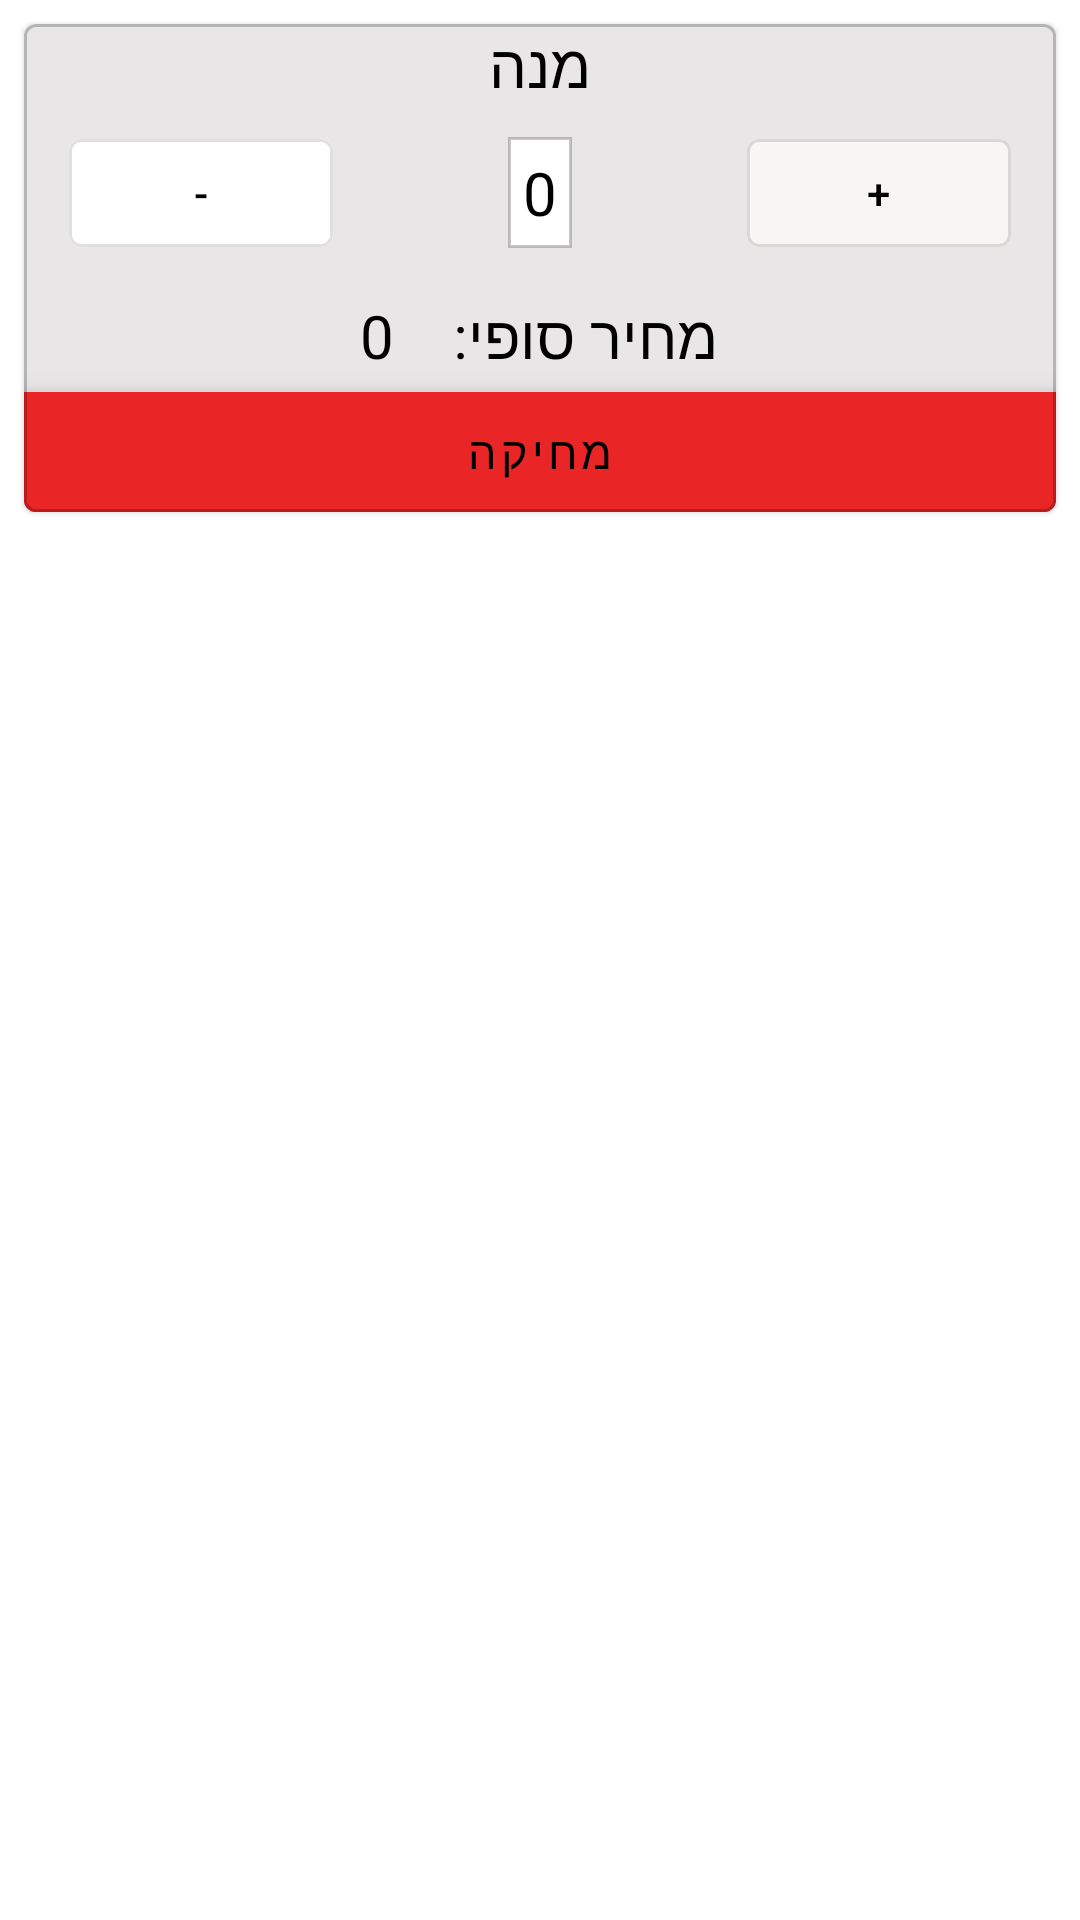

The Android layout XML behind this screen, and the referenced resources:
<!-- AndroidManifest.xml: application theme Theme.MyRestuarent -->
<!-- res/layout/cart_card_view.xml -->
<?xml version="1.0" encoding="utf-8"?>
<LinearLayout xmlns:android="http://schemas.android.com/apk/res/android"
    xmlns:app="http://schemas.android.com/apk/res-auto"
    android:layout_width="match_parent"
    android:layout_height="wrap_content"
    android:layout_marginBottom="30dp"
    android:layoutDirection="rtl">

    <com.google.android.material.card.MaterialCardView
        android:id="@+id/cartCard"
        android:layout_width="match_parent"
        android:layout_height="wrap_content"
        android:layout_margin="8dp"
        android:checkable="true"
        android:focusable="true"
        app:strokeColor="@color/cardview_shadow_start_color"
        app:strokeWidth="1dp">

        <LinearLayout
            android:layout_width="match_parent"
            android:layout_height="wrap_content"
            android:background="#4FB5AFAF"
            android:orientation="vertical">


            <TextView
                android:id="@+id/textTitleCartCard"
                android:layout_width="match_parent"
                android:layout_height="wrap_content"
                android:gravity="center"
                android:text="מנה"
                android:textColor="@color/black"
                android:textSize="20sp" />


            <RelativeLayout
                android:layout_width="match_parent"
                android:layout_height="wrap_content"
                android:layout_marginBottom="5dp"
                android:layoutDirection="rtl"
                android:padding="5dp">

                <com.google.android.material.button.MaterialButton
                    android:id="@+id/btnPlusCart"
                    style="?attr/materialButtonOutlinedStyle"
                    android:layout_width="wrap_content"
                    android:layout_height="wrap_content"
                    android:layout_alignParentRight="true"
                    android:layout_marginRight="10dp"
                    android:backgroundTint="#F8F5F5"
                    android:text="+"
                    android:textColor="@color/black"
                    app:rippleColor="@color/material_on_surface_stroke" />

                <TextView
                    android:id="@+id/textAmountCartCard"
                    android:layout_width="wrap_content"
                    android:layout_height="wrap_content"
                    android:layout_centerInParent="true"
                    android:text="0"
                    android:textColor="@color/black"
                    android:padding="5dp"
                    android:background="@drawable/dish_amount_text_view_border"
                    android:textSize="20sp" />

                <com.google.android.material.button.MaterialButton
                    android:id="@+id/btnMinusCart"
                    style="?attr/materialButtonOutlinedStyle"
                    android:layout_width="wrap_content"
                    android:layout_height="wrap_content"
                    android:layout_alignParentLeft="true"
                    android:layout_marginLeft="10dp"
                    android:backgroundTint="#FFFFFF"
                    android:text="-"
                    android:textColor="@color/black"
                    app:rippleColor="@color/material_on_surface_stroke" />

            </RelativeLayout>

            <LinearLayout
                android:layout_width="match_parent"
                android:layout_height="wrap_content"
                android:layout_alignParentLeft="true"
                android:gravity="center"
                android:layoutDirection="rtl"
                android:orientation="horizontal">

                <TextView
                    android:layout_width="wrap_content"
                    android:layout_height="wrap_content"
                    android:layout_marginLeft="20dp"
                    android:gravity="center"
                    android:text="מחיר סופי:"
                    android:textColor="@color/black"
                    android:textSize="20sp" />

                <TextView
                    android:id="@+id/textPriceCartCard"
                    android:layout_width="wrap_content"
                    android:layout_height="wrap_content"
                    android:gravity="center"
                    android:text="0"
                    android:textColor="@color/black"
                    android:textSize="20sp" />

            </LinearLayout>

            <com.google.android.material.button.MaterialButton
                android:id="@+id/btnDelCart"
                style="@style/Widget.MaterialComponents.ExtendedFloatingActionButton"
                android:layout_width="match_parent"
                android:layout_height="40dp"
                android:layout_marginTop="5dp"
                android:backgroundTint="#EA2525"
                android:padding="0dp"
                android:text="מחיקה"
                android:textSize="15sp" />
        </LinearLayout>


    </com.google.android.material.card.MaterialCardView>
</LinearLayout>
<!-- resources referenced by this layout -->
<resources>
  <!-- drawable dish_amount_text_view_border (drawable) -->
  <shape xmlns:android="http://schemas.android.com/apk/res/android" android:shape="rectangle" >
      <solid android:color="@android:color/white" />
      <stroke android:width="1dip" android:color="@color/cardview_shadow_start_color"/>
  </shape>
  <style name="Theme.MyRestuarent" parent="Theme.MaterialComponents.Light.NoActionBar">
          
          <item name="colorPrimary">@color/black</item>
          <item name="colorPrimaryVariant">@color/purple_700</item>
          <item name="colorOnPrimary">@color/white</item>
          
          <item name="colorSecondary">@color/teal_200</item>
          <item name="colorSecondaryVariant">@color/teal_700</item>
          <item name="colorOnSecondary">@color/black</item>
          
          <item name="android:statusBarColor" tools:targetApi="l">?attr/colorPrimary</item>
          
      </style>
  <!-- not gathered from this repository: default colours our renderer supplied (Android Studio template values) -->
  <color name="purple_700">#FF3700B3</color>
  <color name="teal_200">#FF03DAC5</color>
  <color name="teal_700">#FF018786</color>
  <color name="black">#FF000000</color>
  <color name="white">#FFFFFFFF</color>
</resources>
